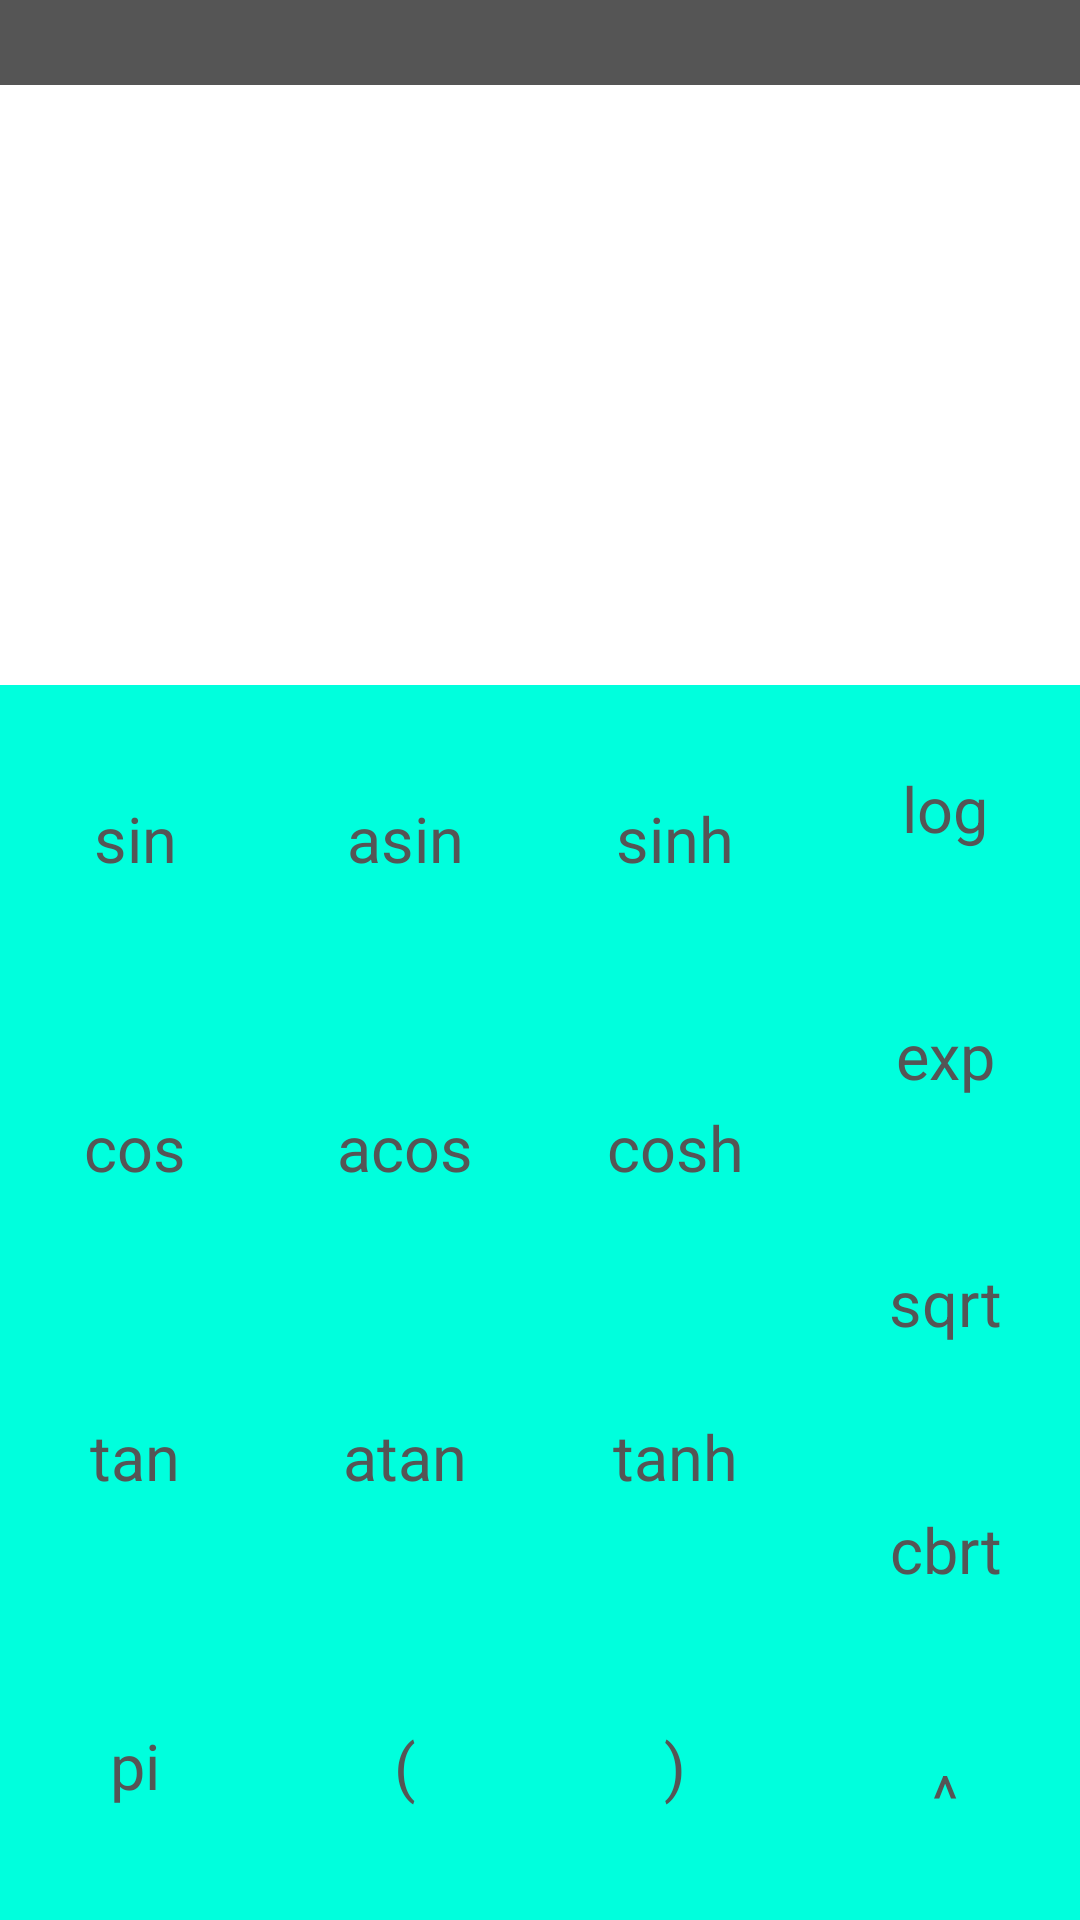

This screen was rendered from an Android layout file. Write that file and the resources it references.
<!-- AndroidManifest.xml: application theme Theme.Calca -->
<!-- res/layout/activity_secondary.xml -->
<?xml version="1.0" encoding="utf-8"?>
<androidx.constraintlayout.widget.ConstraintLayout xmlns:android="http://schemas.android.com/apk/res/android"
    xmlns:app="http://schemas.android.com/apk/res-auto"
    xmlns:tools="http://schemas.android.com/tools"
    android:layout_width="match_parent"
    android:layout_height="match_parent"
    tools:context=".SecondaryActivity">
    <LinearLayout
        android:layout_width="match_parent"
        android:layout_height="match_parent"
        android:background="@color/white"
        android:orientation="vertical">

        <LinearLayout
            android:layout_width="match_parent"
            android:layout_height="0sp"
            android:orientation="horizontal"
            android:layout_weight="1">
            <LinearLayout
                android:layout_width="match_parent"
                android:layout_height="match_parent"
                android:orientation="vertical">
                <LinearLayout
                    android:layout_width="match_parent"
                    android:layout_height="0sp"
                    android:orientation="horizontal"
                    android:layout_weight="0.5">

                    <TextView
                        android:id="@+id/changeLayout2"
                        android:layout_width="match_parent"
                        android:layout_height="match_parent"
                        android:layout_gravity="center"
                        android:gravity="center"
                        android:singleLine="true"
                        android:textSize="20sp"
                        android:textColor="#ffffff"
                        android:background="#555555">

                    </TextView>

                </LinearLayout>
                <LinearLayout
                    android:layout_width="match_parent"
                    android:layout_height="0sp"
                    android:orientation="horizontal"
                    android:layout_weight="2.5">

                    <TextView
                        android:id="@+id/expression2"
                        android:layout_width="match_parent"
                        android:layout_height="match_parent"
                        android:layout_gravity="center"
                        android:ellipsize="start"
                        android:gravity="end"
                        android:singleLine="true"
                        android:textColor="@color/black"
                        android:textSize="55sp" />
                </LinearLayout>
                <LinearLayout
                    android:layout_width="match_parent"
                    android:layout_height="0sp"
                    android:orientation="horizontal"
                    android:layout_weight="1">
                    <TextView
                        android:id="@+id/result2"
                        android:layout_width="match_parent"
                        android:layout_height="match_parent"
                        android:layout_gravity="center"
                        android:ellipsize="end"
                        android:gravity="end"
                        android:singleLine="true"
                        android:textColor="#A5A5A5"
                        android:textSize="27sp" />
                </LinearLayout>
            </LinearLayout>
        </LinearLayout>
        <LinearLayout
            android:layout_width="match_parent"
            android:layout_height="0sp"
            android:background="#00ffdd"
            android:orientation="horizontal"
            android:layout_weight="1.8">
            <LinearLayout
                android:layout_width="0sp"
                android:layout_height="match_parent"
                android:orientation="vertical"
                android:layout_weight="1">
                <TextView
                    android:id="@+id/Button_sin"
                    style="@style/FuncButton"
                    android:text="sin" />
                <TextView
                    android:id="@+id/Button_cos"
                    style="@style/FuncButton"
                    android:text="cos" />
                <TextView
                    android:id="@+id/Button_tan"
                    style="@style/FuncButton"
                    android:text="tan" />

                <TextView
                    android:id="@+id/Button_pi"
                    style="@style/FuncButton"
                    android:text="pi" />

            </LinearLayout>
            <LinearLayout
                android:layout_width="0sp"
                android:layout_height="match_parent"
                android:orientation="vertical"
                android:layout_weight="1">
                <TextView
                    android:id="@+id/Button_asin"
                    style="@style/FuncButton"
                    android:text="asin" />
                <TextView
                    android:id="@+id/Button_acos"
                    style="@style/FuncButton"
                    android:text="acos" />
                <TextView
                    android:id="@+id/Button_atan"
                    style="@style/FuncButton"
                    android:text="atan" />
                <TextView
                    android:id="@+id/Button_bracket_open"
                    style="@style/FuncButton"
                    android:text="(" />

            </LinearLayout>
            <LinearLayout
                android:layout_width="0sp"
                android:layout_height="match_parent"
                android:orientation="vertical"
                android:layout_weight="1">
                <TextView
                    android:id="@+id/Button_sinh"
                    style="@style/FuncButton"
                    android:text="sinh" />
                <TextView
                    android:id="@+id/Button_cosh"
                    style="@style/FuncButton"
                    android:text="cosh" />
                <TextView
                    android:id="@+id/Button_tanh"
                    style="@style/FuncButton"
                    android:text="tanh" />
                <TextView
                    android:id="@+id/Button_bracket_close"
                    style="@style/FuncButton"
                    android:text=")" />

            </LinearLayout>
            <LinearLayout
                android:layout_width="0sp"
                android:layout_height="match_parent"
                android:orientation="vertical"
                android:layout_weight="1">
                <TextView
                    android:id="@+id/Button_log"
                    style="@style/FuncButton"
                    android:text="log" />
                <TextView
                    android:id="@+id/Button_exp"
                    style="@style/FuncButton"
                    android:text="exp" />
                <TextView
                    android:id="@+id/Button_sqrt"
                    style="@style/FuncButton"
                    android:text="sqrt" />
                <TextView
                    android:id="@+id/Button_cbrt"
                    style="@style/FuncButton"
                    android:text="cbrt" />
                <TextView
                    android:id="@+id/Button_power"
                    style="@style/FuncButton"
                    android:text="^" />
            </LinearLayout>
        </LinearLayout>
    </LinearLayout>
</androidx.constraintlayout.widget.ConstraintLayout>
<!-- resources referenced by this layout -->
<resources>
  <style name="FuncButton">
          <item name="android:layout_width">match_parent</item>
          <item name="android:layout_height">0sp</item>
          <item name="android:textSize">21sp</item>
          <item name="android:textColor">#555555</item>
          <item name="android:gravity">center</item>
          <item name="android:layout_weight">1</item>
  
      </style>
  <!-- not gathered from this repository: default colours our renderer supplied (Android Studio template values) -->
  <color name="black">#FF000000</color>
  <color name="white">#FFFFFFFF</color>
</resources>
